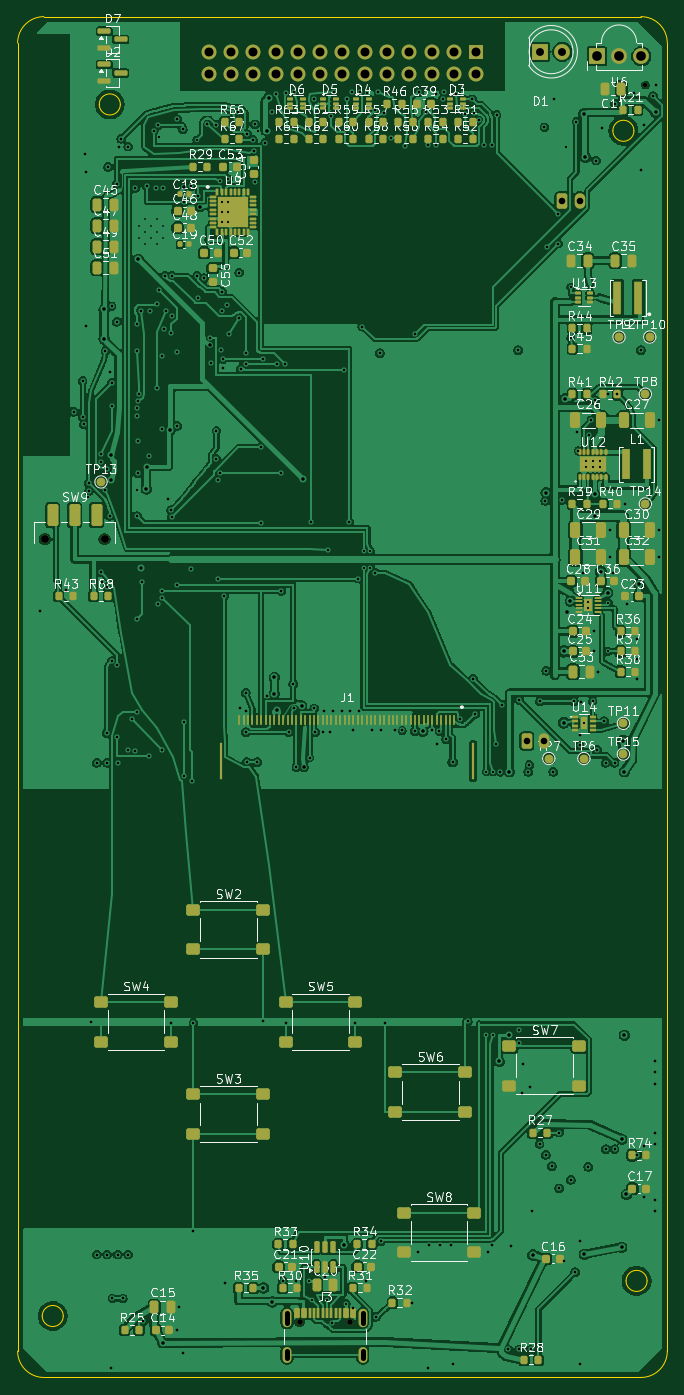
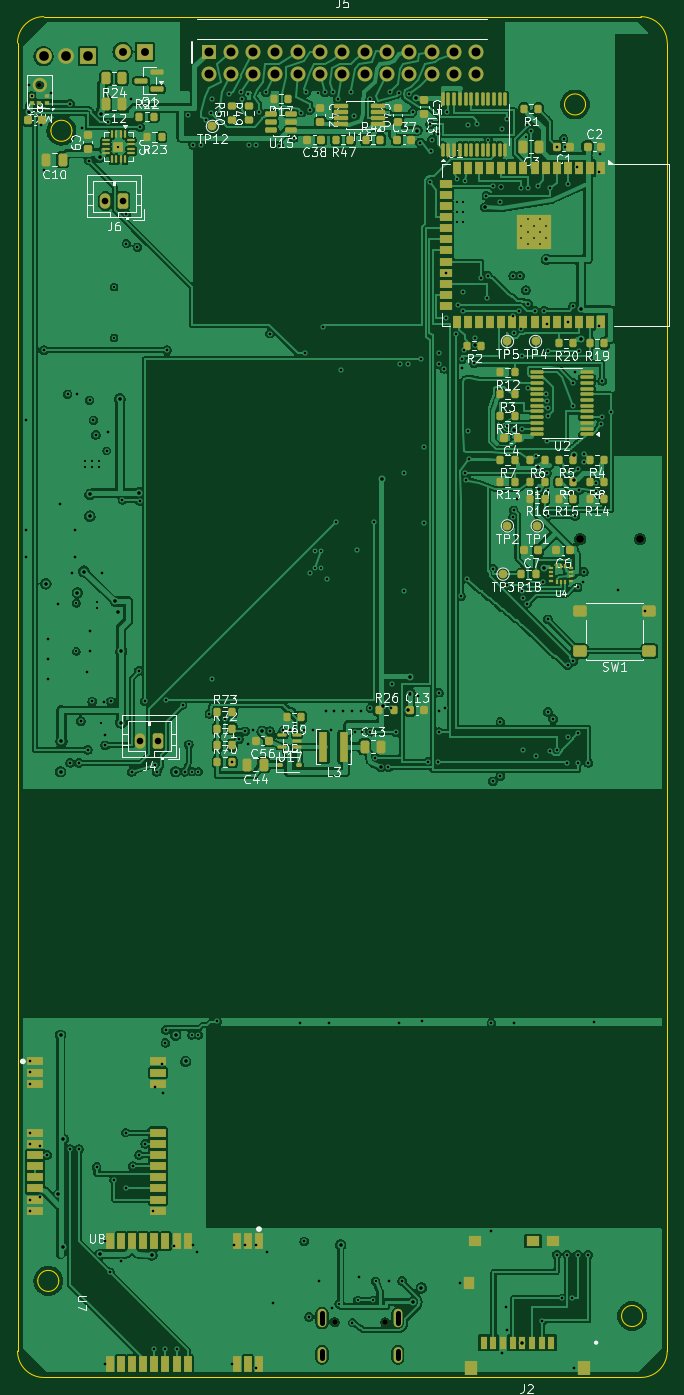
Circuit board: 14 layer files. Board 74.0 x 155.0 mm.
- bottom_copper: aqroot-Beta-DM-B_Cu.gbr (410651 bytes)
- bottom_mask: aqroot-Beta-DM-B_Mask.gbr (16223 bytes)
- paste: aqroot-Beta-DM-B_Paste.gbr (15176 bytes)
- bottom_silk: aqroot-Beta-DM-B_Silkscreen.gbr (133885 bytes)
- outline: aqroot-Beta-DM-Edge_Cuts.gbr (1505 bytes)
- top_copper: aqroot-Beta-DM-F_Cu.gbr (456754 bytes)
- top_mask: aqroot-Beta-DM-F_Mask.gbr (16404 bytes)
- paste: aqroot-Beta-DM-F_Paste.gbr (14717 bytes)
- top_silk: aqroot-Beta-DM-F_Silkscreen.gbr (218719 bytes)
- inner_copper: aqroot-Beta-DM-In1_Cu.gbr (412075 bytes)
- inner_copper: aqroot-Beta-DM-In2_Cu.gbr (46003 bytes)
- drill: aqroot-Beta-DM-NPTH.drl (520 bytes)
- drill: aqroot-Beta-DM-PTH.drl (7053 bytes)
- drill: drill-report.txt (1137 bytes)

=== bottom_copper: aqroot-Beta-DM-B_Cu.gbr (410651 bytes, source omitted) ===
=== bottom_mask: aqroot-Beta-DM-B_Mask.gbr (16223 bytes, source omitted) ===
=== paste: aqroot-Beta-DM-B_Paste.gbr (15176 bytes, source omitted) ===
=== bottom_silk: aqroot-Beta-DM-B_Silkscreen.gbr (133885 bytes, source omitted) ===
=== outline: aqroot-Beta-DM-Edge_Cuts.gbr ===
%TF.GenerationSoftware,KiCad,Pcbnew,10.0.3*%
%TF.CreationDate,2026-08-20T19:01:49-04:00*%
%TF.ProjectId,aqroot-Beta-DM,6171726f-6f74-42d4-9265-74612d444d2e,rev?*%
%TF.SameCoordinates,Original*%
%TF.FileFunction,Profile,NP*%
%FSLAX46Y46*%
G04 Gerber Fmt 4.6, Leading zero omitted, Abs format (unit mm)*
G04 Created by KiCad (PCBNEW 10.0.3) date 2026-08-20 19:01:49*
%MOMM*%
%LPD*%
G01*
G04 APERTURE LIST*
%TA.AperFunction,Profile*%
%ADD10C,0.100000*%
%TD*%
G04 APERTURE END LIST*
D10*
X0Y-3000000D02*
G75*
G02*
X3000000Y0I2999998J2D01*
G01*
X0Y-152000000D02*
X0Y-3000000D01*
X3000000Y0D02*
X71000000Y0D01*
X3000000Y-155000000D02*
G75*
G02*
X0Y-152000000I0J3000000D01*
G01*
X5200000Y-148000000D02*
G75*
G02*
X2800000Y-148000000I-1200000J0D01*
G01*
X2800000Y-148000000D02*
G75*
G02*
X5200000Y-148000000I1200000J0D01*
G01*
X11700000Y-10000000D02*
G75*
G02*
X9300000Y-10000000I-1200000J0D01*
G01*
X9300000Y-10000000D02*
G75*
G02*
X11700000Y-10000000I1200000J0D01*
G01*
X70200000Y-13000000D02*
G75*
G02*
X67800000Y-13000000I-1200000J0D01*
G01*
X67800000Y-13000000D02*
G75*
G02*
X70200000Y-13000000I1200000J0D01*
G01*
X71700000Y-144000000D02*
G75*
G02*
X69300000Y-144000000I-1200000J0D01*
G01*
X69300000Y-144000000D02*
G75*
G02*
X71700000Y-144000000I1200000J0D01*
G01*
X71000000Y0D02*
G75*
G02*
X74000000Y-3000000I0J-3000000D01*
G01*
X71000000Y-155000000D02*
X3000000Y-155000000D01*
X74000000Y-3000000D02*
X74000000Y-152000000D01*
X74000000Y-152000000D02*
G75*
G02*
X71000000Y-155000000I-3000000J0D01*
G01*
M02*

=== top_copper: aqroot-Beta-DM-F_Cu.gbr (456754 bytes, source omitted) ===
=== top_mask: aqroot-Beta-DM-F_Mask.gbr (16404 bytes, source omitted) ===
=== paste: aqroot-Beta-DM-F_Paste.gbr (14717 bytes, source omitted) ===
=== top_silk: aqroot-Beta-DM-F_Silkscreen.gbr (218719 bytes, source omitted) ===
=== inner_copper: aqroot-Beta-DM-In1_Cu.gbr (412075 bytes, source omitted) ===
=== inner_copper: aqroot-Beta-DM-In2_Cu.gbr (46003 bytes, source omitted) ===
=== drill: aqroot-Beta-DM-NPTH.drl ===
M48
; DRILL file KiCad 10.0.3 date 2026-08-20T19:01:50
; FORMAT={-:-/ absolute / metric / decimal}
; #@! TF.CreationDate,2026-08-20T19:01:50-04:00
; #@! TF.GenerationSoftware,Kicad,Pcbnew,10.0.3
; #@! TF.FileFunction,NonPlated,1,4,NPTH
FMAT,2
METRIC
; #@! TA.AperFunction,NonPlated,NPTH,ComponentDrill
T1C0.500
; #@! TA.AperFunction,NonPlated,NPTH,ComponentDrill
T2C0.650
; #@! TA.AperFunction,NonPlated,NPTH,ComponentDrill
T3C0.900
%
G90
G05
T1
X71.5Y-7.79
T2
X32.11Y-148.72
X37.89Y-148.72
T3
X3.1Y-59.5
X9.9Y-59.5
M30

=== drill: aqroot-Beta-DM-PTH.drl (7053 bytes, source omitted) ===
=== drill: drill-report.txt (1137 bytes, source withheld) ===
